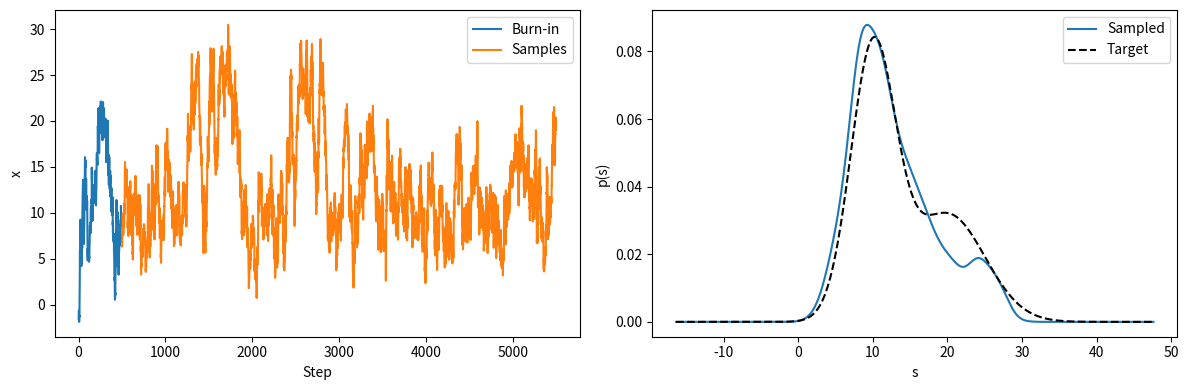

Reproduce this figure in Python.
import numpy as np
import matplotlib.pyplot as plt
from scipy.stats import norm, gaussian_kde

burnin = 5e2
max_steps = int(burnin + 5e3)

# proposal distribution
def g(x):
    return np.random.randn() * 1 + x  # N(x, 1)

# desired distribution: 0.6*N(10,3) + 0.4*N(20,5)
def P(x):
    return 0.6 * norm.pdf(x, loc=10, scale=3) + 0.4 * norm.pdf(x, loc=20, scale=5)

X = np.full(max_steps, np.nan, dtype=float)
X[0] = np.random.randn()  # random initialisation

for t in range(1, max_steps):
    # proposal
    xp = g(X[t - 1])

    # compute product terms (use log)
    # add tiny epsilon to avoid log(0) if P underflows
    eps = 1e-300
    a1 = np.log(P(xp) + eps) - np.log(P(X[t - 1]) + eps)

    # for symmetric normal proposal, this cancels to 0; kept for fidelity
    a2 = norm.logpdf(X[t - 1], loc=xp, scale=1) - norm.logpdf(xp, loc=X[t - 1], scale=1)

    # acceptance probability
    alpha = min(1.0, float(np.exp(a1 + a2)))
    if np.random.rand() <= alpha:
        X[t] = xp
    else:
        X[t] = X[t - 1]

# ---- plots (two "tiles") ----
fig, (ax1, ax2) = plt.subplots(1, 2, figsize=(12, 4))

burnin_i = int(burnin)

ax1.plot(np.arange(1, burnin_i + 1), X[:burnin_i], label="Burn-in")
ax1.plot(np.arange(burnin_i + 1, max_steps + 1), X[burnin_i:], label="Samples")
ax1.set_xlabel("Step")
ax1.set_ylabel("x")
ax1.legend()

samples = X[burnin_i:]
kde = gaussian_kde(samples)
xs = np.linspace(samples.min() - 3 * samples.std(), samples.max() + 3 * samples.std(), 500)

ax2.plot(xs, kde(xs), label="Sampled")
ax2.plot(xs, P(xs), "k--", label="Target")
ax2.set_xlabel("s")
ax2.set_ylabel("p(s)")
ax2.legend()

plt.tight_layout()
plt.show()
